Photos from the image-classification dataset "malnet_resized_64x64" in the GitHub repository determinedguy/KUSRP2025FederatedLearning. Its 10 classes are: ad display, adsware, clicker trojan, downloader, exploit, SMS sender, SMS sender trojan, spr, spyware, troj.

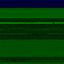
Label: ad display

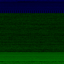
Label: SMS sender

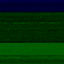
Label: clicker trojan

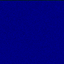
Label: downloader

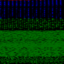
Label: spyware

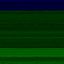
Label: SMS sender trojan
